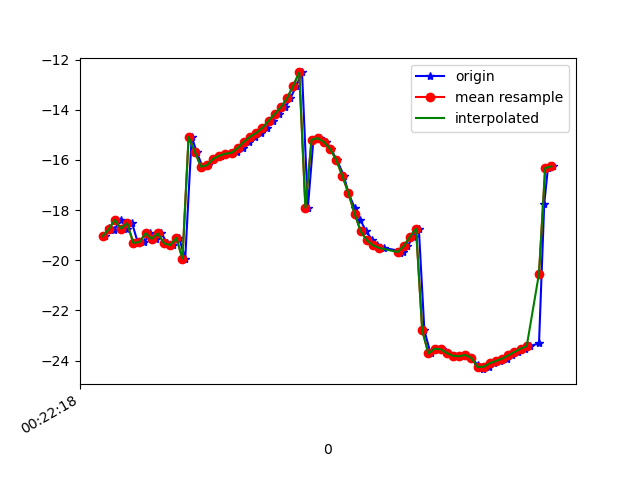

Data behind this chart, as committed beside it:
1617668538428, 364175058606687, -19.03793, 7.88448, -21.663107
1617668538442, 364175077837457, -18.72, 8.578, -21.3
1617668538457, 364175097068227, -18.81, 8.621, -21.11
1617668538479, 364175116298997, -18.39, 9.032, -20.74
1617668538499, 364175135529767, -18.74, 9.279, -21.11
1617668538516, 364175154760537, -18.52, 9.337, -20.52
1617668538535, 364175173991307, -19.3, 10.14, -21.35
1617668538556, 364175193222077, -19.28, 10.14, -21.17
1617668538576, 364175212452847, -18.92, 10.63, -20.87
1617668538595, 364175231683617, -19.15, 10.91, -21.37
1617668538611, 364175250914387, -18.93, 10.87, -20.78
1617668538631, 364175270145157, -19.32, 11.79, -20.94
1617668538648, 364175289375927, -19.4, 11.63, -21.04
1617668538669, 364175308606697, -19.11, 11.65, -20.39
1617668538689, 364175327837467, -19.93, 12.21, -21.49
1617668538710, 364175347068237, -15.08, 9.138, -21.16
1617668538726, 364175366299007, -15.67, 12.32, -20.66
1617668538745, 364175385529777, -16.27, 12.39, -21.59
1617668538763, 364175404760547, -16.21, 12.2, -21.71
1617668538782, 364175423991317, -15.95, 12.07, -21.32
1617668538804, 364175443222087, -15.83, 11.79, -21.28
1617668538821, 364175462452857, -15.75, 11.31, -21.5
1617668538840, 364175481683627, -15.73, 10.61, -21.98
1617668538859, 364175500914397, -15.69, 9.914, -22.72
1617668538877, 364175520145167, -15.52, 9.287, -23.76
1617668538897, 364175539375937, -15.27, 8.562, -25.1
1617668538916, 364175558606707, -15.07, 7.58, -26.69
1617668538934, 364175577837477, -14.92, 6.403, -28.51
1617668538955, 364175597068247, -14.72, 5.22, -30.56
1617668538973, 364175616299017, -14.44, 4.037, -32.79
1617668538995, 364175635529787, -14.17, 2.76, -35.17
1617668539015, 364175654760557, -13.9, 1.459, -37.63
1617668539031, 364175673991327, -13.55, 0.2878, -40.09
1617668539050, 364175693222097, -13.05, -0.6832, -42.55
1617668539069, 364175712452867, -12.51, -1.64, -44.98
1617668539088, 364175731683637, -17.91, -3.356, -49.98
1617668539106, 364175750914407, -15.19, -3.836, -49.54
1617668539126, 364175770145177, -15.13, -4.854, -51.7
1617668539148, 364175789375947, -15.28, -5.935, -53.96
1617668539162, 364175808606717, -15.56, -7.105, -56.08
1617668539182, 364175827837487, -15.98, -8.219, -58.01
1617668539205, 364175847068257, -16.63, -9.246, -59.88
1617668539220, 364175866299027, -17.33, -10.17, -61.61
1617668539240, 364175885529797, -17.9, -11.03, -62.99
1617668539258, 364175904760567, -18.38, -11.81, -64.08
1617668539278, 364175923991337, -18.85, -12.41, -64.89
1617668539298, 364175943222107, -19.2, -12.75, -65.35
1617668539314, 364175962452877, -19.41, -12.89, -65.39
1617668539335, 364175981683647, -19.51, -12.88, -64.98
1617668539387, 364176000914417, -19.63, -12.69, -64.21
1617668539388, 364176020145187, -19.71, -12.26, -63.08
1617668539398, 364176039375957, -19.68, -11.54, -61.61
1617668539412, 364176058606727, -19.43, -10.59, -59.77
1617668539432, 364176077837497, -19.06, -9.445, -57.61
1617668539449, 364176097068267, -18.74, -8.108, -55.13
1617668539467, 364176116299037, -22.79, -3.056, -49.56
1617668539487, 364176135529807, -23.72, -5.109, -49.11
1617668539506, 364176154760577, -23.53, -3.755, -45.8
1617668539524, 364176173991347, -23.55, -2.553, -42.37
1617668539543, 364176193222117, -23.7, -1.457, -38.99
1617668539567, 364176212452887, -23.81, -0.3026, -35.76
... 17 more rows
